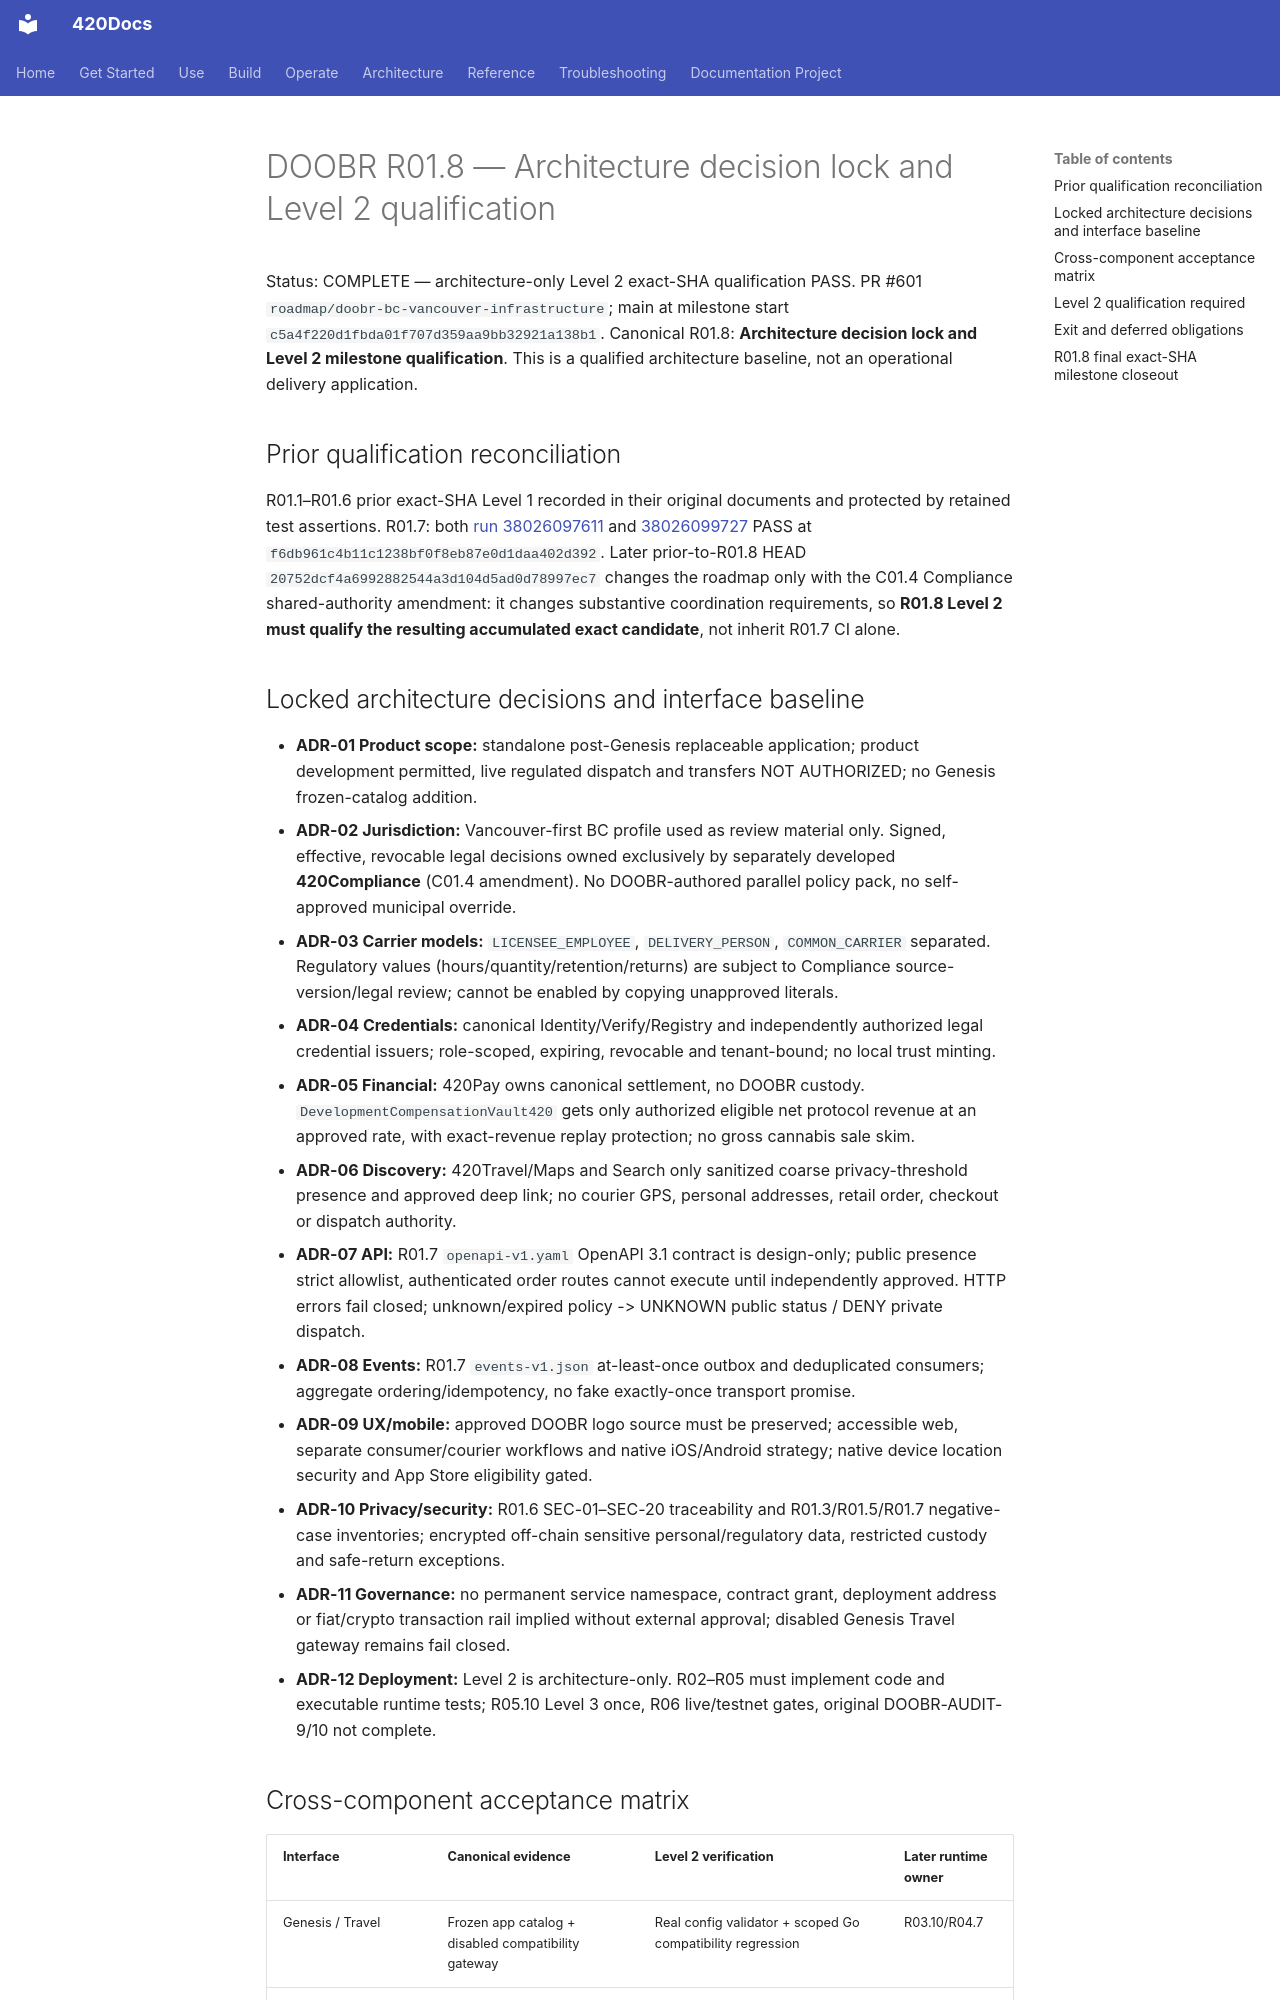

repository: abvhiael/420-integrated-v0.1 · page: doobr/DOOBR-R01-8-ARCHITECTURE-LOCK-LEVEL2/index.html · generator: mkdocs

# DOOBR R01.8 — Architecture decision lock and Level 2 qualification
Status: COMPLETE — architecture-only Level 2 exact-SHA qualification PASS. PR #601 `roadmap/doobr-bc-vancouver-infrastructure`; main at milestone start `c5a4f220d1fbda01f707d359aa9bb32921a138b1`.
Canonical R01.8: **Architecture decision lock and Level 2 milestone qualification**. This is a qualified architecture baseline, not an operational delivery application.

## Prior qualification reconciliation
R01.1–R01.6 prior exact-SHA Level 1 recorded in their original documents and protected by retained test assertions. R01.7: both [run 38026097611](https://github.com/abvhiael/420-integrated-v0.1/actions/runs/38026097611) and [38026099727](https://github.com/abvhiael/420-integrated-v0.1/actions/runs/38026099727) PASS at `f6db961c4b11c1238bf0f8eb87e0d1daa402d392`. Later prior-to-R01.8 HEAD `20752dcf4a6992882544a3d104d5ad0d78997ec7` changes the roadmap only with the C01.4 Compliance shared-authority amendment: it changes substantive coordination requirements, so **R01.8 Level 2 must qualify the resulting accumulated exact candidate**, not inherit R01.7 CI alone.

## Locked architecture decisions and interface baseline
- **ADR-01 Product scope:** standalone post-Genesis replaceable application; product development permitted, live regulated dispatch and transfers NOT AUTHORIZED; no Genesis frozen-catalog addition.
- **ADR-02 Jurisdiction:** Vancouver-first BC profile used as review material only. Signed, effective, revocable legal decisions owned exclusively by separately developed **420Compliance** (C01.4 amendment). No DOOBR-authored parallel policy pack, no self-approved municipal override.
- **ADR-03 Carrier models:** `LICENSEE_EMPLOYEE`, `DELIVERY_PERSON`, `COMMON_CARRIER` separated. Regulatory values (hours/quantity/retention/returns) are subject to Compliance source-version/legal review; cannot be enabled by copying unapproved literals.
- **ADR-04 Credentials:** canonical Identity/Verify/Registry and independently authorized legal credential issuers; role-scoped, expiring, revocable and tenant-bound; no local trust minting.
- **ADR-05 Financial:** 420Pay owns canonical settlement, no DOOBR custody. `DevelopmentCompensationVault420` gets only authorized eligible net protocol revenue at an approved rate, with exact-revenue replay protection; no gross cannabis sale skim.
- **ADR-06 Discovery:** 420Travel/Maps and Search only sanitized coarse privacy-threshold presence and approved deep link; no courier GPS, personal addresses, retail order, checkout or dispatch authority.
- **ADR-07 API:** R01.7 `openapi-v1.yaml` OpenAPI 3.1 contract is design-only; public presence strict allowlist, authenticated order routes cannot execute until independently approved. HTTP errors fail closed; unknown/expired policy -> UNKNOWN public status / DENY private dispatch.
- **ADR-08 Events:** R01.7 `events-v1.json` at-least-once outbox and deduplicated consumers; aggregate ordering/idempotency, no fake exactly-once transport promise.
- **ADR-09 UX/mobile:** approved DOOBR logo source must be preserved; accessible web, separate consumer/courier workflows and native iOS/Android strategy; native device location security and App Store eligibility gated.
- **ADR-10 Privacy/security:** R01.6 SEC-01–SEC-20 traceability and R01.3/R01.5/R01.7 negative-case inventories; encrypted off-chain sensitive personal/regulatory data, restricted custody and safe-return exceptions.
- **ADR-11 Governance:** no permanent service namespace, contract grant, deployment address or fiat/crypto transaction rail implied without external approval; disabled Genesis Travel gateway remains fail closed.
- **ADR-12 Deployment:** Level 2 is architecture-only. R02–R05 must implement code and executable runtime tests; R05.10 Level 3 once, R06 live/testnet gates, original DOOBR-AUDIT-9/10 not complete.
